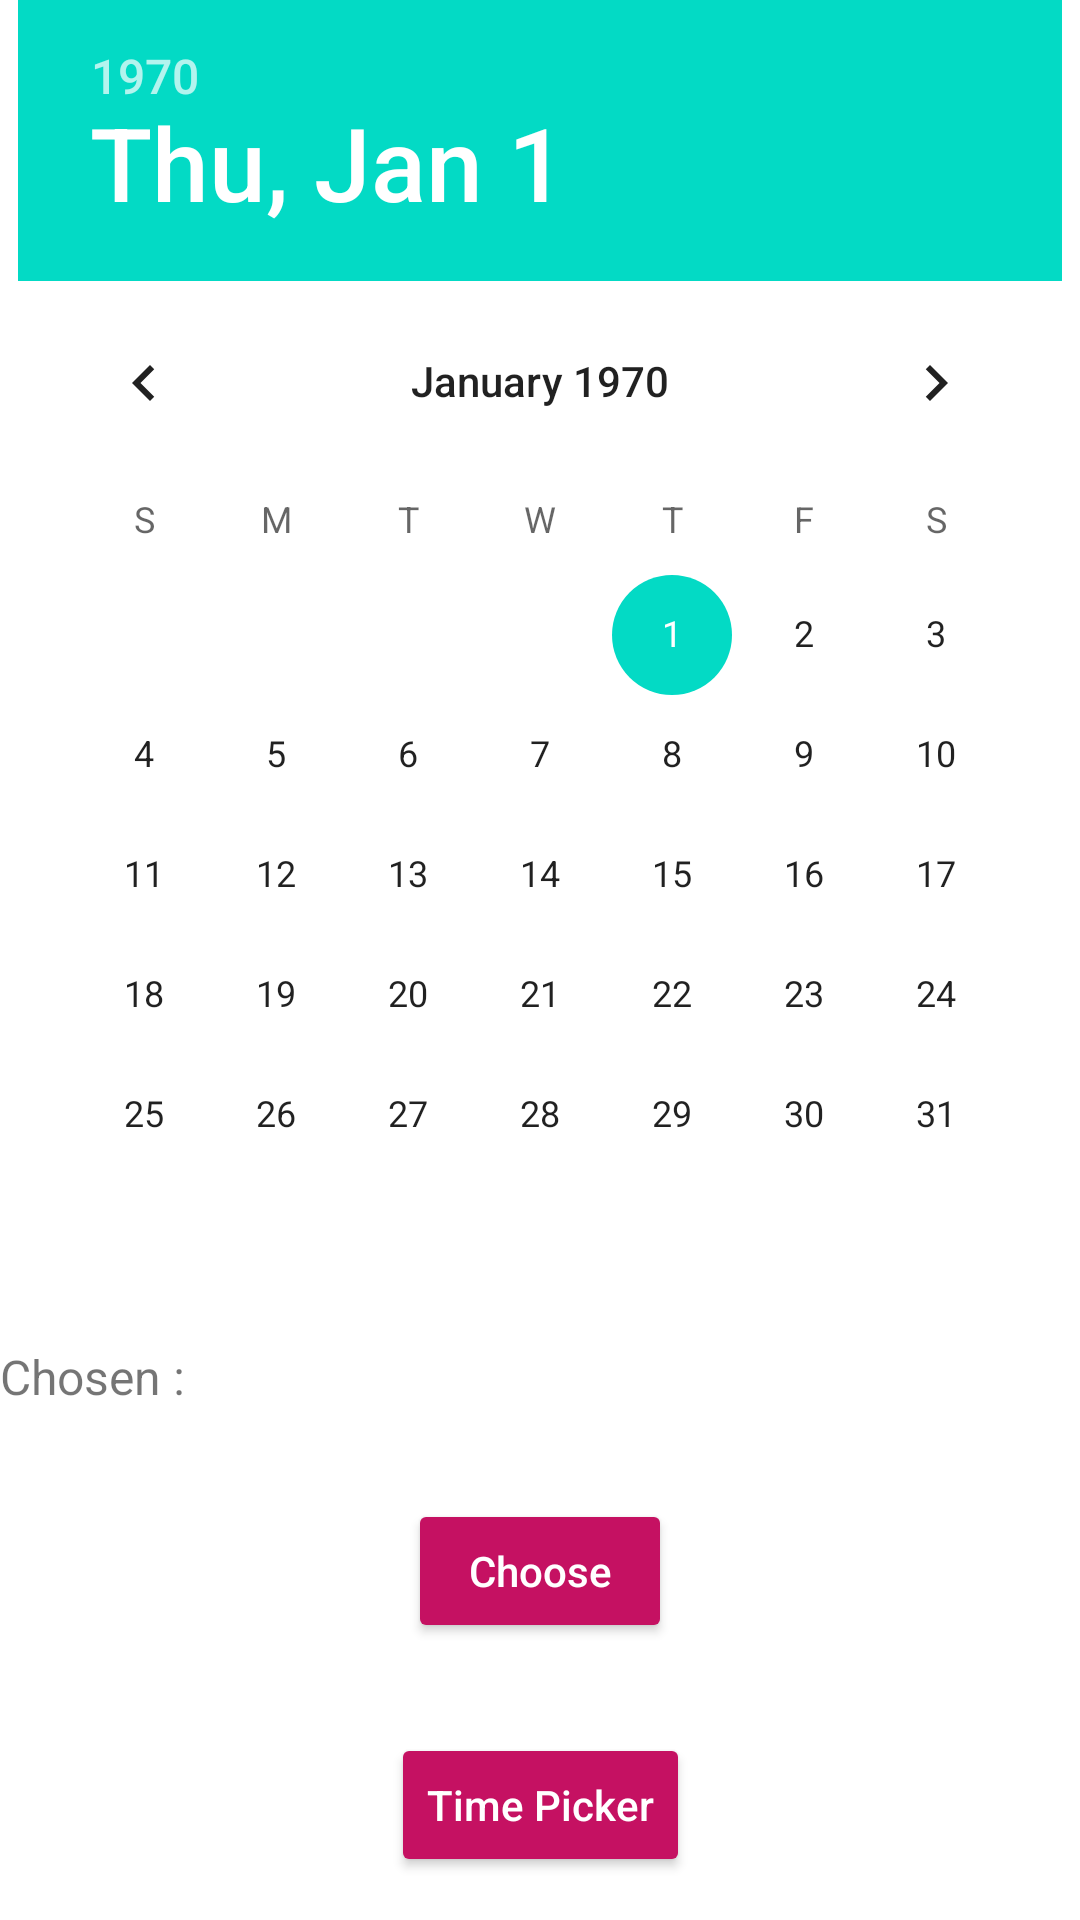

This screen was rendered from an Android layout file. Write that file and the resources it references.
<!-- AndroidManifest.xml: application theme Theme.WaeeBasic -->
<!-- res/layout/activity_date_picker.xml -->
<?xml version="1.0" encoding="utf-8"?>
<androidx.constraintlayout.widget.ConstraintLayout xmlns:android="http://schemas.android.com/apk/res/android"
    xmlns:app="http://schemas.android.com/apk/res-auto"
    xmlns:tools="http://schemas.android.com/tools"
    android:layout_width="match_parent"
    android:layout_height="match_parent"
    tools:context=".picker.DatePickerActivity">

    <androidx.constraintlayout.widget.Guideline
        android:id="@+id/guideline"
        android:layout_width="match_parent"
        android:layout_height="match_parent"
        android:orientation="horizontal"
        app:layout_constraintGuide_percent="0.7"/>


    <DatePicker
        android:id="@+id/datePicker"
        android:layout_width="wrap_content"
        android:layout_height="wrap_content"
        app:layout_constraintStart_toStartOf="parent"
        app:layout_constraintEnd_toEndOf="parent"
        app:layout_constraintTop_toTopOf="parent"/>

    <TimePicker
        android:id="@+id/timePicker"
        android:layout_width="wrap_content"
        android:layout_height="wrap_content"
        android:visibility="gone"
        app:layout_constraintStart_toStartOf="parent"
        app:layout_constraintEnd_toEndOf="parent"
        app:layout_constraintTop_toTopOf="parent"/>

    <TextView
        android:id="@+id/tvChosenDate"
        android:layout_width="match_parent"
        android:layout_height="wrap_content"
        android:text="Chosen :"
        android:textSize="16sp"
        app:layout_constraintTop_toBottomOf="@id/guideline"/>

    <Button
        android:id="@+id/btnChoose"
        android:layout_width="wrap_content"
        android:layout_height="wrap_content"
        android:text="Choose"
        android:textColor="@color/white"
        android:backgroundTint="@color/md_pink_A700"
        android:textAllCaps="false"
        android:layout_marginTop="30dp"
        app:layout_constraintStart_toStartOf="parent"
        app:layout_constraintEnd_toEndOf="parent"
        app:layout_constraintTop_toBottomOf="@id/tvChosenDate"/>

    <Button
        android:id="@+id/btnChange"
        android:layout_width="wrap_content"
        android:layout_height="wrap_content"
        android:text="Time Picker"
        android:textColor="@color/white"
        android:backgroundTint="@color/md_pink_A700"
        android:textAllCaps="false"
        android:layout_marginTop="30dp"
        app:layout_constraintStart_toStartOf="parent"
        app:layout_constraintEnd_toEndOf="parent"
        app:layout_constraintTop_toBottomOf="@id/btnChoose"/>


</androidx.constraintlayout.widget.ConstraintLayout>
<!-- resources referenced by this layout -->
<resources>
  <color name="md_pink_A700">#C51162</color>
  <color name="white">#FFFFFFFF</color>
  <style name="Theme.WaeeBasic" parent="Theme.MaterialComponents.DayNight.DarkActionBar">
          
          <item name="colorPrimary">@color/purple_500</item>
          <item name="colorPrimaryVariant">@color/purple_700</item>
          <item name="colorOnPrimary">@color/white</item>
          
          <item name="colorSecondary">@color/teal_200</item>
          <item name="colorSecondaryVariant">@color/teal_700</item>
          <item name="colorOnSecondary">@color/black</item>
          
          <item name="android:statusBarColor" tools:targetApi="l">?attr/colorPrimaryVariant</item>
          
      </style>
  <color name="purple_500">#FF6200EE</color>
  <color name="purple_700">#FF3700B3</color>
  <color name="teal_200">#FF03DAC5</color>
  <color name="teal_700">#FF018786</color>
  <color name="black">#FF000000</color>
</resources>
